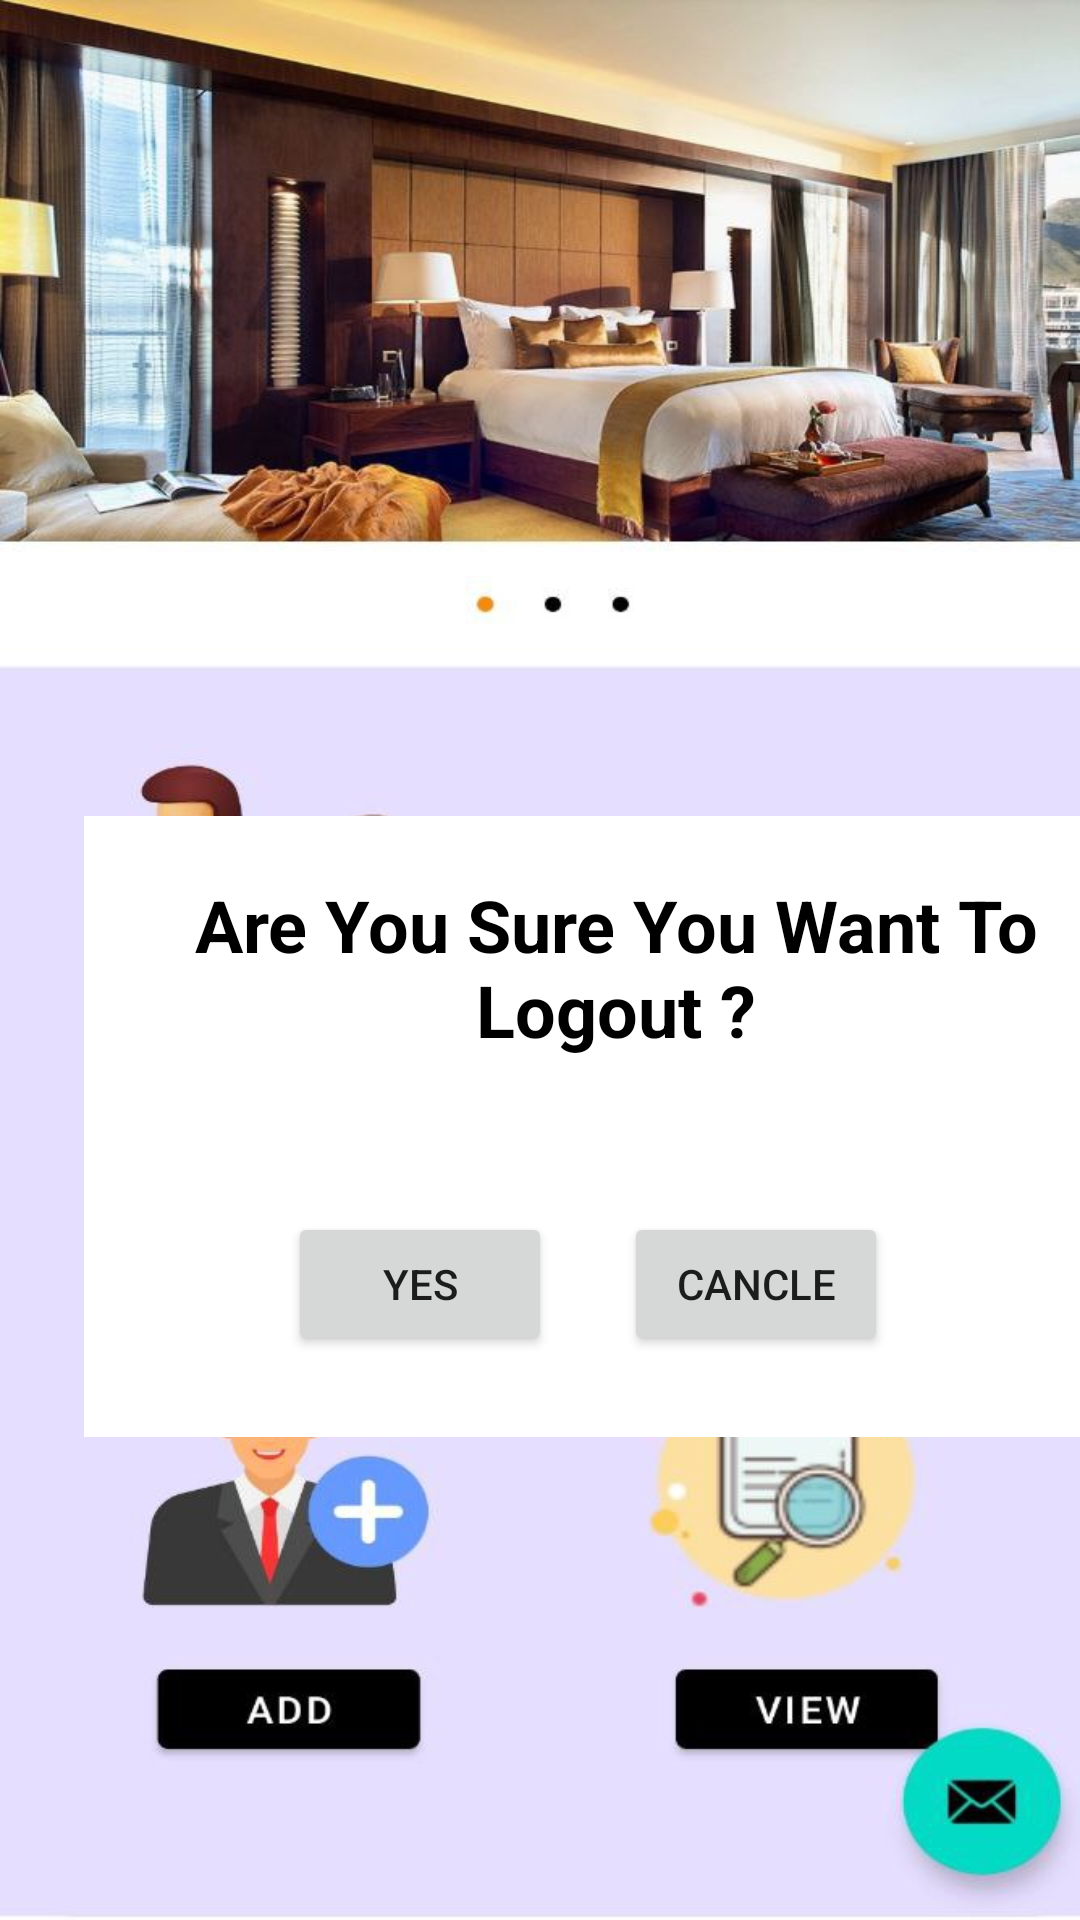

Android layout source for this screen:
<!-- AndroidManifest.xml: application theme Theme.Hotel -->
<!-- res/layout/fragment_logout.xml -->
<?xml version="1.0" encoding="utf-8"?>
<androidx.constraintlayout.widget.ConstraintLayout xmlns:android="http://schemas.android.com/apk/res/android"
    xmlns:app="http://schemas.android.com/apk/res-auto"
    xmlns:tools="http://schemas.android.com/tools"
    android:layout_width="match_parent"
    android:layout_height="match_parent"
    android:background="@drawable/kimolog">

    <Button
        android:id="@+id/yes"
        android:layout_width="wrap_content"
        android:layout_height="wrap_content"
        android:layout_marginStart="96dp"
        android:layout_marginTop="404dp"
        android:text="YES"
        app:layout_constraintStart_toStartOf="parent"
        app:layout_constraintTop_toTopOf="parent" />

    <Button
        android:id="@+id/cancle"
        android:layout_width="wrap_content"
        android:layout_height="wrap_content"
        android:layout_marginStart="208dp"
        android:layout_marginTop="404dp"
        android:text="Cancle"
        app:layout_constraintStart_toStartOf="parent"
        app:layout_constraintTop_toTopOf="parent" />

    <TextView
        android:id="@+id/textView9"
        android:layout_width="355dp"
        android:layout_height="207dp"
        android:layout_marginStart="28dp"
        android:layout_marginTop="272dp"
        android:background="@color/white"
        android:paddingTop="20dp"
        android:text="Are You Sure You Want To Logout ?"
        android:textAlignment="center"
        android:textColor="@color/black"
        android:textSize="24sp"
        android:textStyle="bold"
        app:layout_constraintStart_toStartOf="parent"
        app:layout_constraintTop_toTopOf="parent" />

</androidx.constraintlayout.widget.ConstraintLayout>
<!-- resources referenced by this layout -->
<resources>
  <!-- drawable kimolog: jpg bitmap (drawable, 91803 bytes) -->
  <style name="Theme.Hotel" parent="Theme.MaterialComponents.DayNight.DarkActionBar">
          
          <item name="colorPrimary">@color/black</item>
          <item name="colorPrimaryVariant">@color/white</item>
          <item name="colorOnPrimary">@color/white</item>
          
          <item name="colorSecondary">@color/teal_200</item>
          <item name="colorSecondaryVariant">@color/teal_700</item>
          <item name="colorOnSecondary">@color/black</item>
          
          <item name="android:statusBarColor" tools:targetApi="l">?attr/colorPrimaryVariant</item>
  
          
      </style>
  <!-- not gathered from this repository: default colours our renderer supplied (Android Studio template values) -->
  <color name="teal_200">#FF03DAC5</color>
  <color name="teal_700">#FF018786</color>
  <color name="black">#FF000000</color>
  <color name="white">#FFFFFFFF</color>
</resources>
